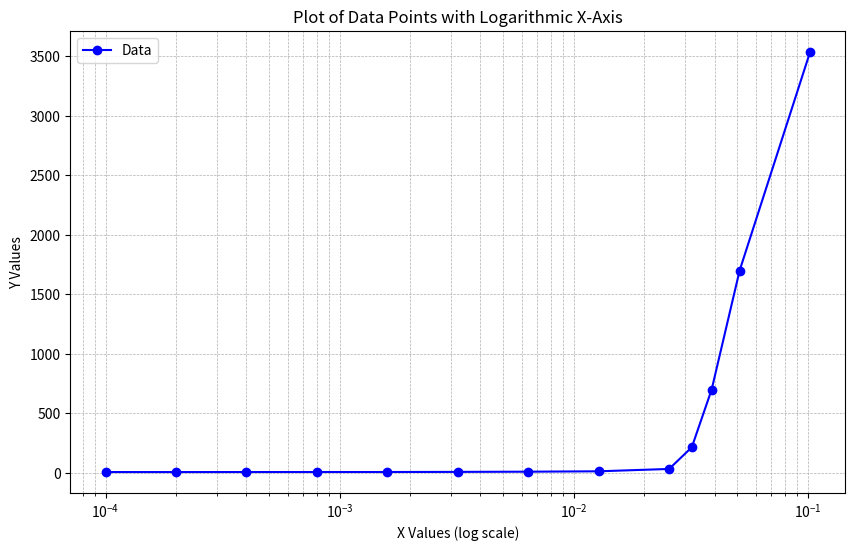

Reproduce this figure in Python.
import matplotlib.pyplot as plt

# Data
x_values = [0.0001, 0.0002, 0.0004, 0.0008, 0.0016, 0.0032, 0.0064, 0.0128, 0.0256, 0.032, 0.0389, 0.0512, 0.1024]
y_values = [7.46667, 7.3, 7.58, 7.75, 7.78346, 8.85106, 10.4972, 13.8051, 33.5246, 216.098, 700.995, 1699.76, 3536]

plt.figure(figsize=(10, 6))
plt.plot(x_values, y_values, marker='o', linestyle='-', color='b', label='Data')

plt.xscale('log')

plt.xlabel('X Values (log scale)')
plt.ylabel('Y Values')
plt.title('Plot of Data Points with Logarithmic X-Axis')
plt.legend()
plt.grid(True, which="both", linestyle='--', linewidth=0.5)

plt.show()
